Run: headless pygame with SDL's dummy video driver; simulated clock (each Clock.tick advances the game by its frame time, no real sleeping); random seed 0; keys injected as events and as key.get_pressed() state; no mouse input; restart key R tapped at the start of phases 3 and 4.
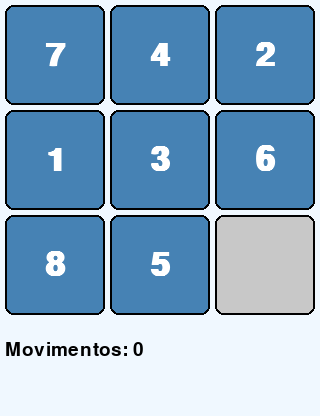
Frame 1 of 4 · flips 1–60 · no input
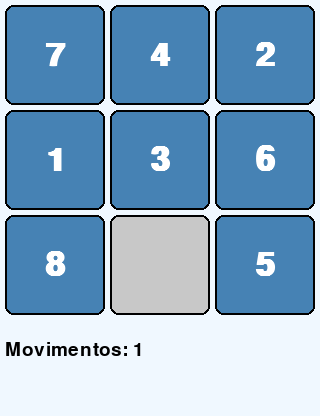
Frame 2 of 4 · flips 61–180 · tapped SPACE, RETURN · held RIGHT (→), D
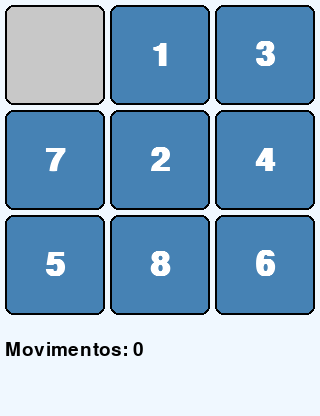
Frame 3 of 4 · flips 181–300 · tapped R · held DOWN (↓), S
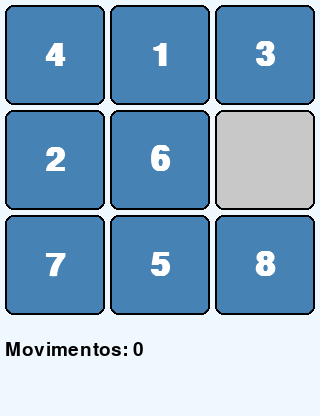
Frame 4 of 4 · flips 301–420 · tapped R · held LEFT (←), A, UP (↑), W

The pygame program that drew these frames:

import pygame
import random
import sys
from pygame.locals import *

# Inicialização do Pygame
pygame.init()

# Configurações da tela (aumentada em 30% na vertical)
TILE_SIZE = 100
GRID_SIZE = 3
MARGIN = 5
WIDTH = GRID_SIZE * (TILE_SIZE + MARGIN) + MARGIN
BASE_HEIGHT = WIDTH
HEIGHT = int(BASE_HEIGHT * 1.3)  # Aumento de 30% na altura
screen = pygame.display.set_mode((WIDTH, HEIGHT))
pygame.display.set_caption("Racha-Cuca Numérico")

# Cores
WHITE = (255, 255, 255)
BLACK = (0, 0, 0)
GRAY = (200, 200, 200)
BLUE = (70, 130, 180)
GREEN = (50, 205, 50)
BACKGROUND = (240, 248, 255)  # Azul alice

# Fontes
font_large = pygame.font.SysFont('Arial', 48, bold=True)
font_medium = pygame.font.SysFont('Arial', 28)
font_small = pygame.font.SysFont('Arial', 20)

class PuzzleGame:
    def __init__(self):
        self.reset_game()
        
    def reset_game(self):
        self.solution = [[1, 2, 3], [4, 5, 6], [7, 8, 0]]
        self.board = [row[:] for row in self.solution]
        self.empty_pos = (2, 2)
        self.shuffle_board()
        self.moves = 0
        self.game_over = False
    
    def shuffle_board(self):
        possible_moves = [(0, 1), (1, 0), (0, -1), (-1, 0)]
        for _ in range(100):
            move = random.choice(possible_moves)
            new_row = self.empty_pos[0] + move[0]
            new_col = self.empty_pos[1] + move[1]
            if 0 <= new_row < GRID_SIZE and 0 <= new_col < GRID_SIZE:
                self.board[self.empty_pos[0]][self.empty_pos[1]] = self.board[new_row][new_col]
                self.board[new_row][new_col] = 0
                self.empty_pos = (new_row, new_col)
    
    def draw(self):
        screen.fill(BACKGROUND)
        
        # Desenha o tabuleiro
        for row in range(GRID_SIZE):
            for col in range(GRID_SIZE):
                x = col * (TILE_SIZE + MARGIN) + MARGIN
                y = row * (TILE_SIZE + MARGIN) + MARGIN
                value = self.board[row][col]
                
                if value != 0:
                    pygame.draw.rect(screen, BLUE, (x, y, TILE_SIZE, TILE_SIZE), border_radius=8)
                    pygame.draw.rect(screen, BLACK, (x, y, TILE_SIZE, TILE_SIZE), 2, border_radius=8)
                    text = font_large.render(str(value), True, WHITE)
                    text_rect = text.get_rect(center=(x + TILE_SIZE//2, y + TILE_SIZE//2))
                    screen.blit(text, text_rect)
                else:
                    pygame.draw.rect(screen, GRAY, (x, y, TILE_SIZE, TILE_SIZE), border_radius=8)
                    pygame.draw.rect(screen, BLACK, (x, y, TILE_SIZE, TILE_SIZE), 2, border_radius=8)
        
        # Área de informações (com mais espaço)
        info_y = BASE_HEIGHT + 20  # Começa após o tabuleiro
        
        moves_text = font_medium.render(f"Movimentos: {self.moves}", True, BLACK)
        screen.blit(moves_text, (MARGIN, info_y))
        
        if self.game_over:
            congrats_y = info_y + 40
            restart_y = info_y + 80
            
            congrats_text = font_medium.render("Parabéns! Você completou!", True, GREEN)
            screen.blit(congrats_text, (WIDTH//2 - congrats_text.get_width()//2, congrats_y))
            
            restart_text = font_small.render("Pressione R para reiniciar", True, BLACK)
            screen.blit(restart_text, (WIDTH//2 - restart_text.get_width()//2, restart_y))
    
    def move_tile(self, direction):
        if self.game_over:
            return
        
        row, col = self.empty_pos
        new_row, new_col = row, col
        
        if direction == "up" and row < GRID_SIZE - 1:
            new_row = row + 1
        elif direction == "down" and row > 0:
            new_row = row - 1
        elif direction == "left" and col < GRID_SIZE - 1:
            new_col = col + 1
        elif direction == "right" and col > 0:
            new_col = col - 1
        else:
            return
        
        self.board[row][col] = self.board[new_row][new_col]
        self.board[new_row][new_col] = 0
        self.empty_pos = (new_row, new_col)
        self.moves += 1
        
        if self.board == self.solution:
            self.game_over = True
    
    def handle_events(self):
        for event in pygame.event.get():
            if event.type == QUIT:
                return False
            
            if event.type == KEYDOWN:
                if event.key == K_r:
                    self.reset_game()
                elif not self.game_over:
                    if event.key == K_UP:
                        self.move_tile("up")
                    elif event.key == K_DOWN:
                        self.move_tile("down")
                    elif event.key == K_LEFT:
                        self.move_tile("left")
                    elif event.key == K_RIGHT:
                        self.move_tile("right")
        
        return True
    
    def run(self):
        clock = pygame.time.Clock()
        running = True
        
        while running:
            running = self.handle_events()
            self.draw()
            pygame.display.flip()
            clock.tick(60)
        
        pygame.quit()
        sys.exit()

if __name__ == "__main__":
    game = PuzzleGame()
    game.run()
